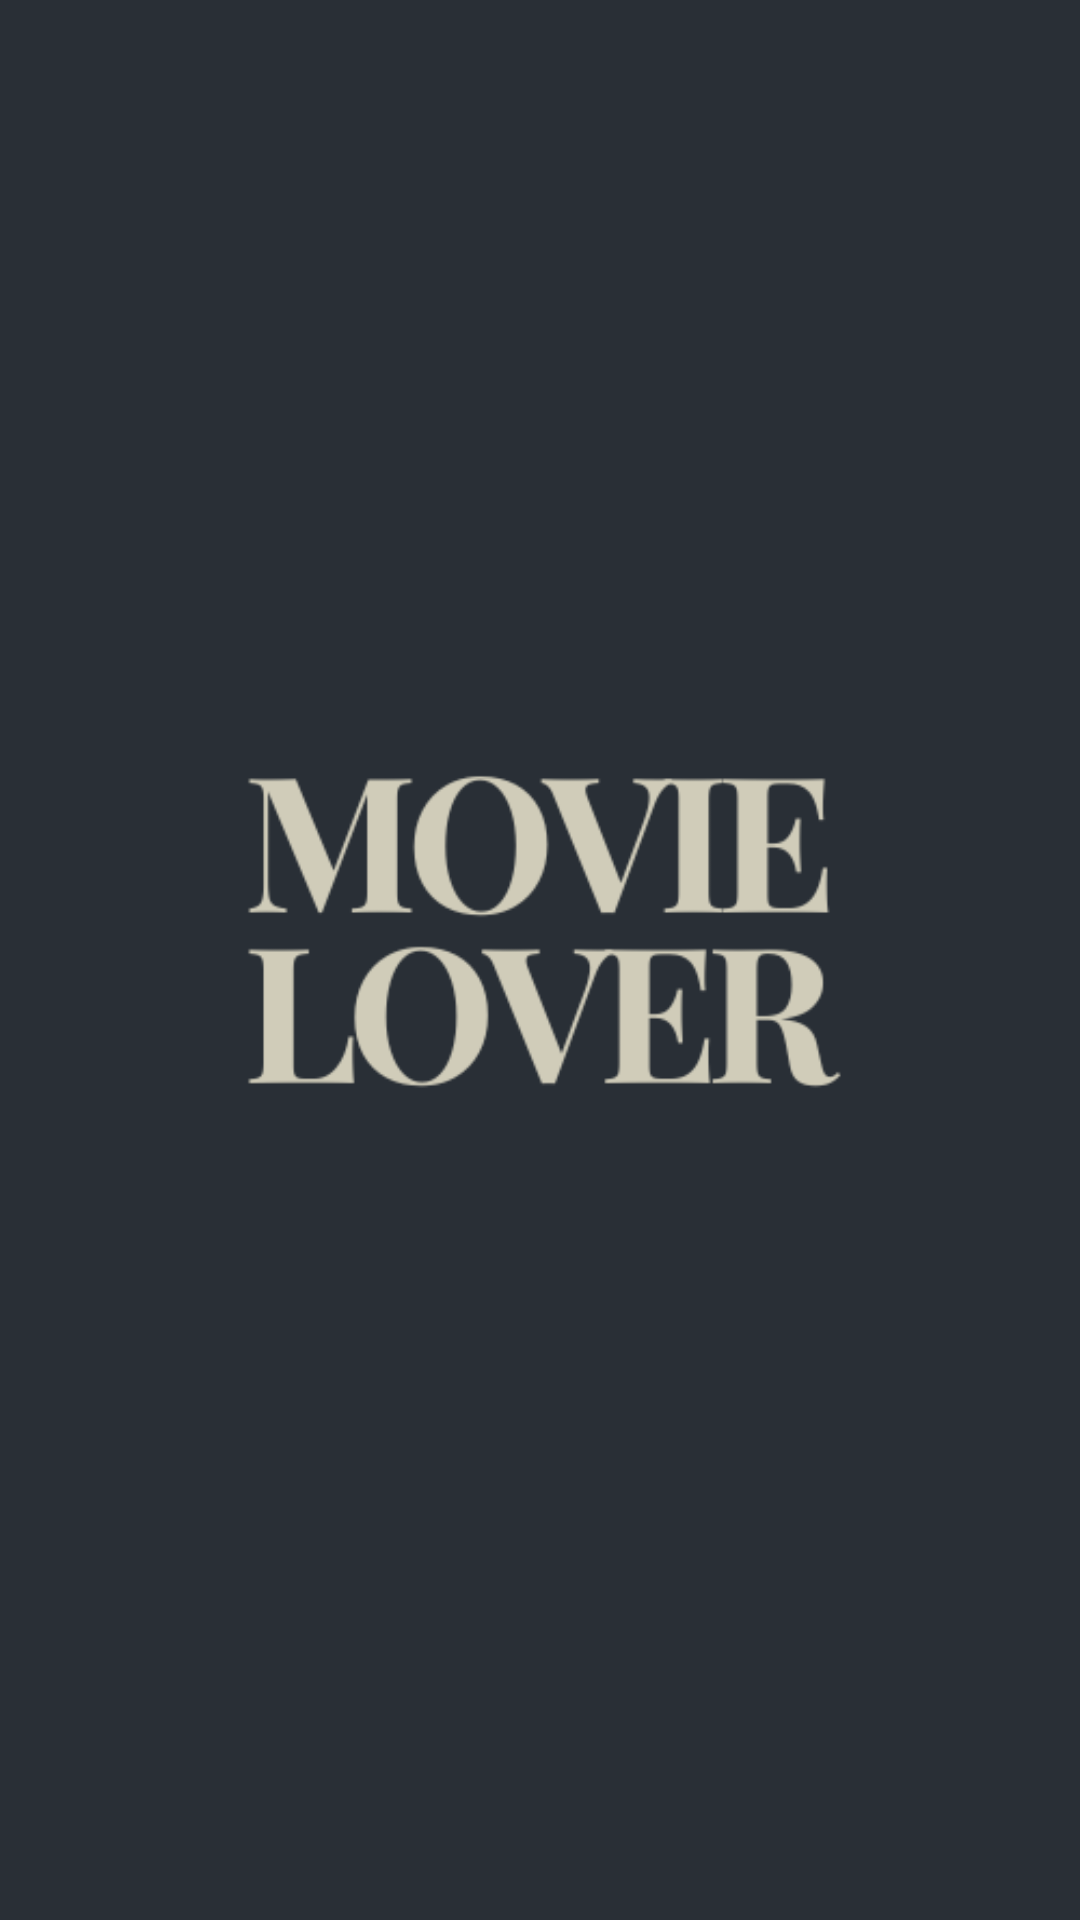

Write the Android layout XML for this screen, with the resource values it uses.
<!-- AndroidManifest.xml: application theme Theme.MyApp -->
<!-- res/layout/splash_page.xml -->
<?xml version="1.0" encoding="utf-8"?>
<RelativeLayout xmlns:android="http://schemas.android.com/apk/res/android"
    android:layout_width="match_parent"
    android:layout_height="match_parent"
    android:background="#292f36">

    <ImageView
        android:id="@+id/splash_image"
        android:layout_width="wrap_content"
        android:layout_height="wrap_content"
        android:layout_centerInParent="true"
        android:contentDescription="@string/movie_lover"
        android:src="@drawable/movie" />

</RelativeLayout>
<!-- resources referenced by this layout -->
<resources>
  <!-- drawable movie: png bitmap (drawable, 19240 bytes) -->
  <string name="movie_lover">MOVIE LOVER 🍿</string>
  <style name="Theme.MyApp" parent="Base.Theme.MyApp" />
  <style name="Base.Theme.MyApp" parent="Theme.Material3.DayNight.NoActionBar">
          
           <item name="colorPrimary">@color/main</item>
      </style>
  <color name="main">#FAF5F1</color>
</resources>
